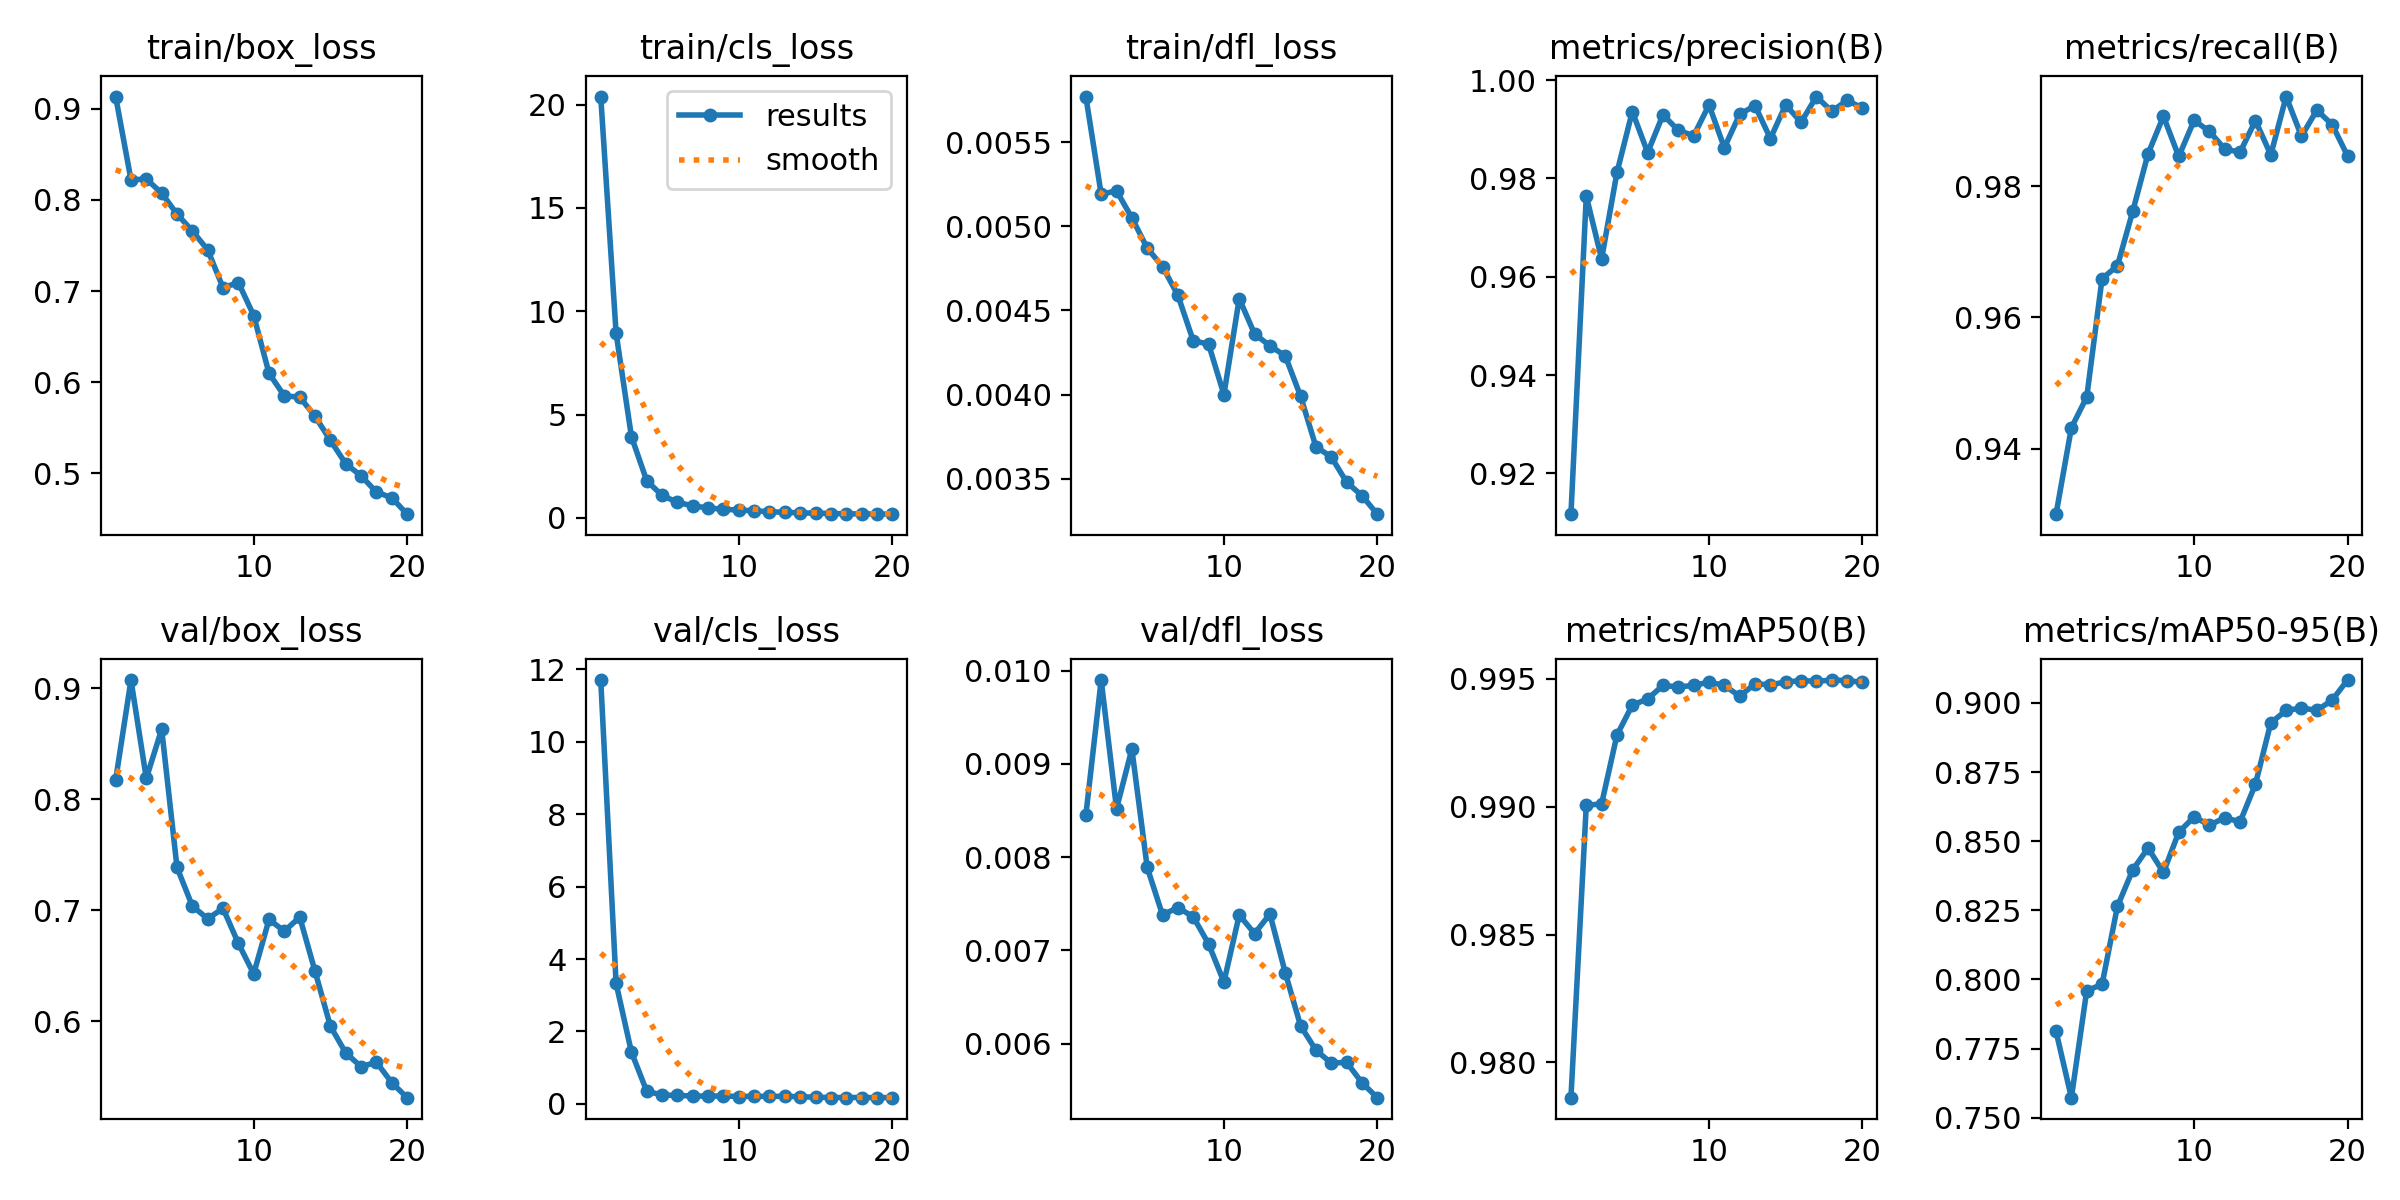

The table this chart was drawn from, first rows:
epoch, time, train/box_loss, train/cls_loss, train/dfl_loss, metrics/precision(B), metrics/recall(B), metrics/mAP50(B), metrics/mAP50-95(B), val/box_loss, val/cls_loss, val/dfl_loss, lr/pg0, lr/pg1, lr/pg2
1, 80.17, 0.9135, 20.39, 0.00577, 0.9117, 0.93, 0.9786, 0.7812, 0.8173, 11.71, 0.00845, 0.0005536, 0.0005536, 0.0005536
2, 157.7, 0.8221, 8.945, 0.00519, 0.9764, 0.9432, 0.99, 0.7572, 0.9073, 3.329, 0.0099, 0.001054, 0.001054, 0.001054
3, 234.8, 0.823, 3.936, 0.00521, 0.9637, 0.9478, 0.9901, 0.7959, 0.8187, 1.429, 0.00852, 0.0015, 0.0015, 0.0015
4, 312, 0.8075, 1.794, 0.00505, 0.9812, 0.9659, 0.9928, 0.7982, 0.863, 0.344, 0.00916, 0.001419, 0.001419, 0.001419
5, 389, 0.7844, 1.088, 0.00487, 0.9936, 0.9679, 0.994, 0.8264, 0.7385, 0.2456, 0.00789, 0.001337, 0.001337, 0.001337
6, 466.1, 0.7661, 0.7508, 0.00476, 0.9853, 0.9762, 0.9942, 0.8397, 0.7036, 0.229, 0.00738, 0.001254, 0.001254, 0.001254
7, 543.1, 0.7452, 0.5854, 0.00459, 0.9929, 0.985, 0.9947, 0.8476, 0.6922, 0.2155, 0.00746, 0.001172, 0.001172, 0.001172
8, 620.3, 0.7037, 0.4785, 0.00432, 0.9898, 0.9907, 0.9947, 0.8387, 0.7016, 0.2122, 0.00736, 0.001089, 0.001089, 0.001089
9, 697.3, 0.7093, 0.4209, 0.0043, 0.9887, 0.9845, 0.9947, 0.8533, 0.67, 0.2168, 0.00707, 0.001007, 0.001007, 0.001007
10, 774.4, 0.6732, 0.3743, 0.004, 0.995, 0.99, 0.9949, 0.8588, 0.6426, 0.2004, 0.00666, 0.0009244, 0.0009244, 0.0009244
11, 852, 0.6096, 0.345, 0.00457, 0.9862, 0.9884, 0.9947, 0.8558, 0.6916, 0.2094, 0.00738, 0.0008418, 0.0008418, 0.0008418
12, 929, 0.5848, 0.2994, 0.00436, 0.9931, 0.9857, 0.9943, 0.8585, 0.681, 0.202, 0.00718, 0.0007593, 0.0007593, 0.0007593
13, 1005, 0.5836, 0.2707, 0.00429, 0.9948, 0.9852, 0.9948, 0.857, 0.6937, 0.2093, 0.00739, 0.0006768, 0.0006768, 0.0006768
14, 1083, 0.5624, 0.2454, 0.00423, 0.9881, 0.99, 0.9948, 0.8707, 0.6448, 0.1945, 0.00676, 0.0005943, 0.0005943, 0.0005943
15, 1161, 0.5361, 0.2276, 0.00399, 0.995, 0.9848, 0.9949, 0.8928, 0.5954, 0.1819, 0.00619, 0.0005118, 0.0005118, 0.0005118
16, 1240, 0.5104, 0.2122, 0.00369, 0.9914, 0.9937, 0.9949, 0.8973, 0.5714, 0.1721, 0.00593, 0.0004293, 0.0004293, 0.0004293
17, 1320, 0.4972, 0.1973, 0.00363, 0.9967, 0.9876, 0.9949, 0.8982, 0.559, 0.1735, 0.00579, 0.0003467, 0.0003467, 0.0003467
18, 1399, 0.4793, 0.193, 0.00348, 0.9937, 0.9916, 0.995, 0.8973, 0.563, 0.1737, 0.0058, 0.0002642, 0.0002642, 0.0002642
19, 1478, 0.4731, 0.1876, 0.0034, 0.9959, 0.9894, 0.9949, 0.901, 0.5446, 0.1689, 0.00558, 0.0001817, 0.0001817, 0.0001817
20, 1557, 0.455, 0.1801, 0.00329, 0.9943, 0.9846, 0.9949, 0.9083, 0.531, 0.1707, 0.00542, 9.91865e-05, 9.91865e-05, 9.91865e-05
